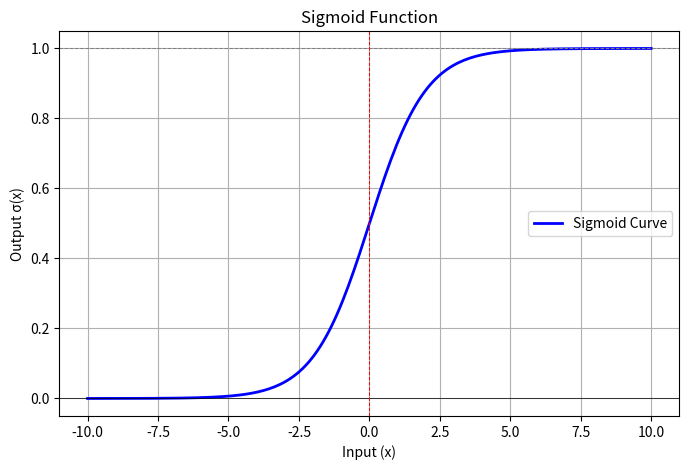

Recreate this plot in Python.
# Sigmoid Function (Implemented Manually)

import numpy as np
import matplotlib.pyplot as plt

# Define Sigmoid
def sigmoid(x):
    """
    Sigmoid Activation Function
    Formula: 1 / (1 + e^(-x))
    Converts any number into a value between 0 and 1.
    """
    return 1 / (1 + np.exp(-x))

# Test With Sample Values 
test_values = [-10, -5, -1, 0, 1, 5, 10]

print("🔹 Sigmoid Function Test Values")
print("-" * 40)
for val in test_values:
    print(f"sigmoid({val:>3}) = {sigmoid(val):.6f}")
print("-" * 40)

# Visualize The Curve 
x = np.linspace(-10, 10, 200)
y = sigmoid(x)

plt.figure(figsize=(8, 5))
plt.plot(x, y, color="blue", linewidth=2, label="Sigmoid Curve")
plt.axhline(0, color="black", linewidth=0.5)
plt.axhline(1, color="gray", linestyle="--", linewidth=0.7)
plt.axvline(0, color="red", linestyle="--", linewidth=0.7)
plt.title("Sigmoid Function")
plt.xlabel("Input (x)")
plt.ylabel("Output σ(x)")
plt.grid(True)
plt.legend()
plt.show()
